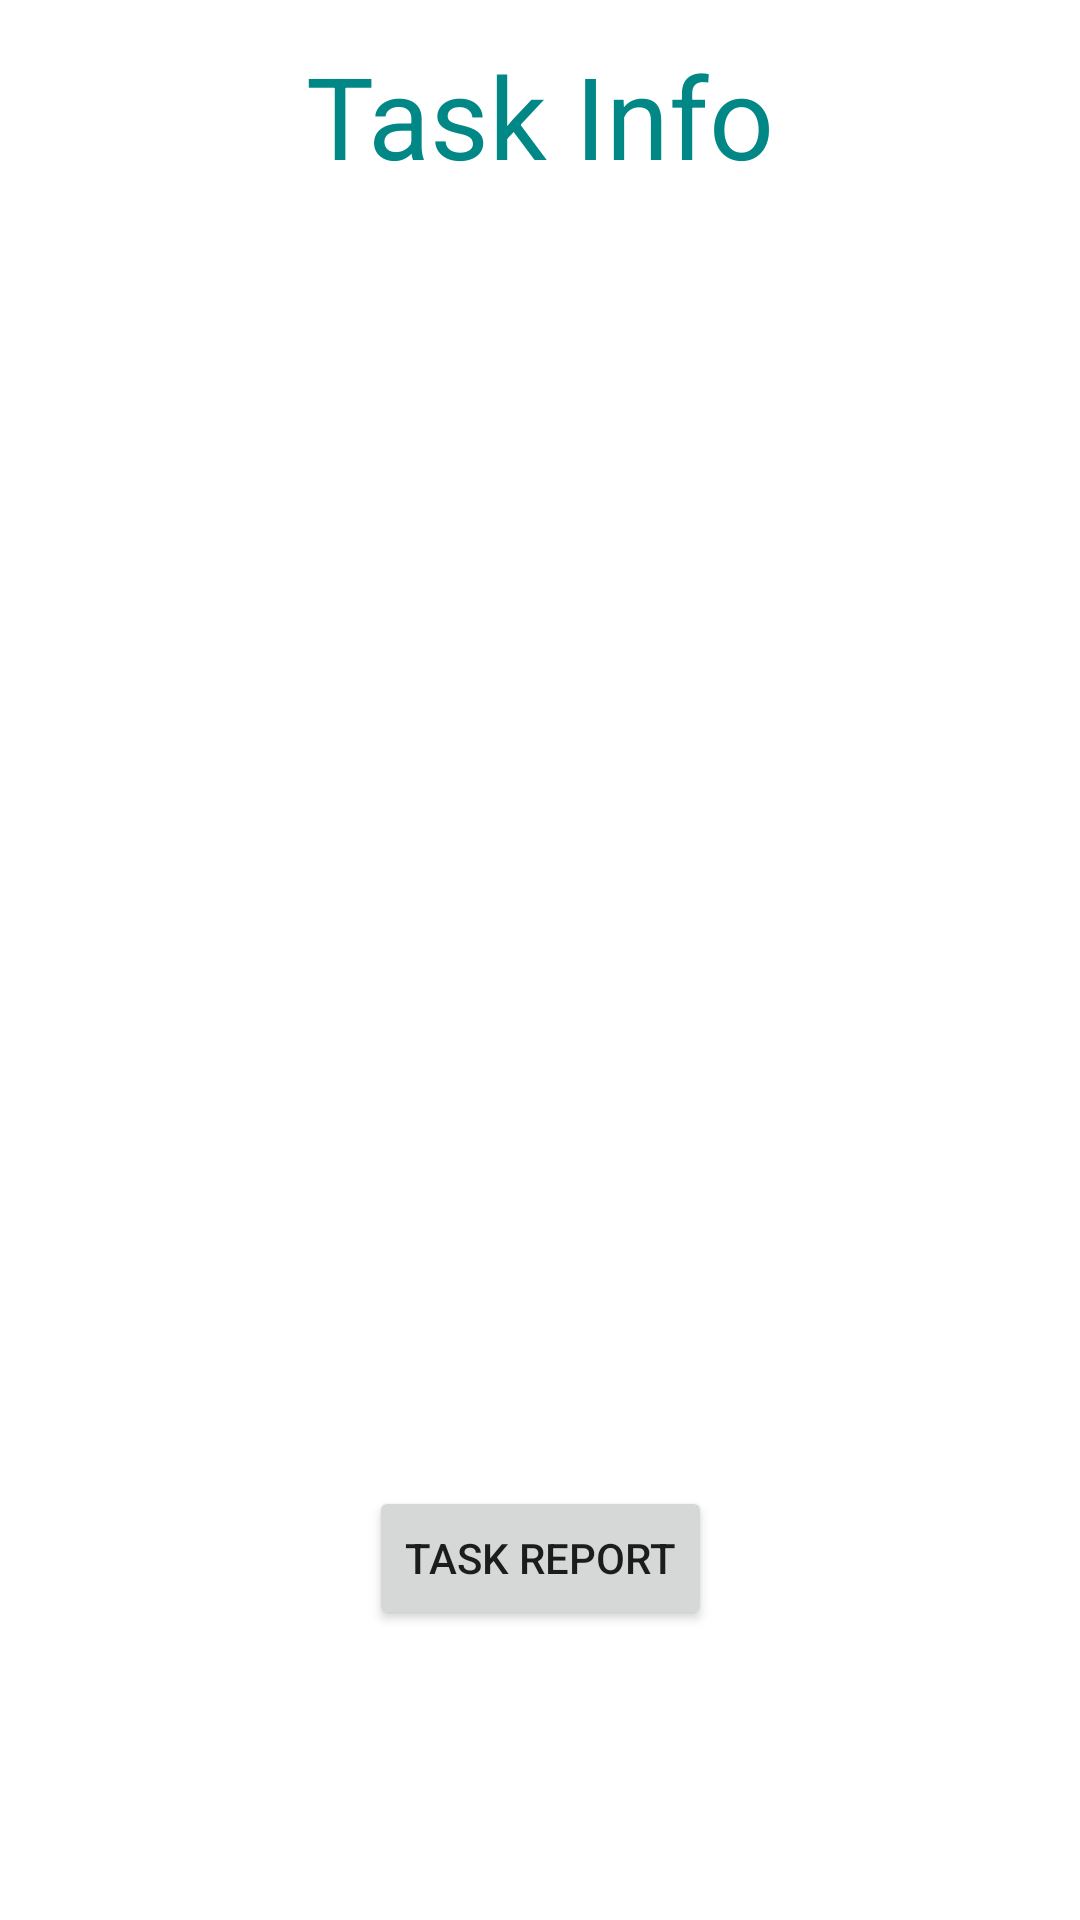

Layout XML and referenced resources for this Android screen:
<!-- AndroidManifest.xml: application theme Theme.ProjectManagement -->
<!-- res/layout/activity_tasks_screen.xml -->
<?xml version="1.0" encoding="utf-8"?>

<androidx.constraintlayout.widget.ConstraintLayout xmlns:android="http://schemas.android.com/apk/res/android"
    xmlns:app="http://schemas.android.com/apk/res-auto"
    xmlns:tools="http://schemas.android.com/tools"
    android:layout_width="match_parent"
    android:layout_height="match_parent"
    tools:context=".TasksScreen">

    <TextView
        android:id="@+id/screenTitle"
        android:layout_width="wrap_content"
        android:layout_height="wrap_content"
        android:text="Task Info"
        android:textSize="38dp"
        android:textColor="@color/teal_700"
        app:layout_constraintBottom_toBottomOf="parent"
        app:layout_constraintEnd_toEndOf="parent"
        app:layout_constraintStart_toStartOf="parent"
        app:layout_constraintTop_toTopOf="parent"
        app:layout_constraintVertical_bias="0.022" />

    <TextView
        android:id="@+id/projectTitleTask"
        android:layout_width="156dp"
        android:layout_height="45dp"
        android:text=""
        app:layout_constraintBottom_toBottomOf="parent"
        app:layout_constraintEnd_toEndOf="parent"
        app:layout_constraintHorizontal_bias="0.498"
        app:layout_constraintStart_toStartOf="parent"
        app:layout_constraintTop_toTopOf="parent"
        app:layout_constraintVertical_bias="0.162" />

    <TextView
        android:id="@+id/taskTitle"
        android:layout_width="156dp"
        android:layout_height="45dp"
        android:text=""
        app:layout_constraintBottom_toBottomOf="parent"
        app:layout_constraintEnd_toEndOf="parent"
        app:layout_constraintHorizontal_bias="0.498"
        app:layout_constraintStart_toStartOf="parent"
        app:layout_constraintTop_toTopOf="parent"
        app:layout_constraintVertical_bias="0.306" />

    <TextView
        android:id="@+id/dueDateTask"
        android:layout_width="156dp"
        android:layout_height="45dp"
        android:text=""
        app:layout_constraintBottom_toBottomOf="parent"
        app:layout_constraintEnd_toEndOf="parent"
        app:layout_constraintHorizontal_bias="0.498"
        app:layout_constraintStart_toStartOf="parent"
        app:layout_constraintTop_toTopOf="parent"
        app:layout_constraintVertical_bias="0.446" />

    <TextView
        android:id="@+id/showTaskNotes"
        android:layout_width="156dp"
        android:layout_height="45dp"
        android:text=""
        app:layout_constraintBottom_toBottomOf="parent"
        app:layout_constraintEnd_toEndOf="parent"
        app:layout_constraintHorizontal_bias="0.498"
        app:layout_constraintStart_toStartOf="parent"
        app:layout_constraintTop_toTopOf="parent"
        app:layout_constraintVertical_bias="0.594" />

    <Button
        android:id="@+id/finishTask"
        android:layout_width="wrap_content"
        android:layout_height="wrap_content"
        android:text="Task Report"
        app:layout_constraintBottom_toBottomOf="parent"
        app:layout_constraintEnd_toEndOf="parent"
        app:layout_constraintStart_toStartOf="parent"
        app:layout_constraintTop_toBottomOf="@+id/showTaskNotes" />

</androidx.constraintlayout.widget.ConstraintLayout>
<!-- resources referenced by this layout -->
<resources>
  <style name="Theme.ProjectManagement" parent="Theme.MaterialComponents.DayNight.DarkActionBar">
          
          <item name="colorPrimary">@color/purple_500</item>
          <item name="colorPrimaryVariant">@color/purple_700</item>
          <item name="colorOnPrimary">@color/white</item>
          
          <item name="colorSecondary">@color/teal_200</item>
          <item name="colorSecondaryVariant">@color/teal_700</item>
          <item name="colorOnSecondary">@color/black</item>
          
          <item name="android:statusBarColor" tools:targetApi="l">?attr/colorPrimaryVariant</item>
          
      </style>
  <!-- not gathered from this repository: default colours our renderer supplied (Android Studio template values) -->
  <color name="purple_500">#FF6200EE</color>
  <color name="purple_700">#FF3700B3</color>
  <color name="teal_200">#FF03DAC5</color>
  <color name="teal_700">#FF018786</color>
  <color name="black">#FF000000</color>
  <color name="white">#FFFFFFFF</color>
</resources>
